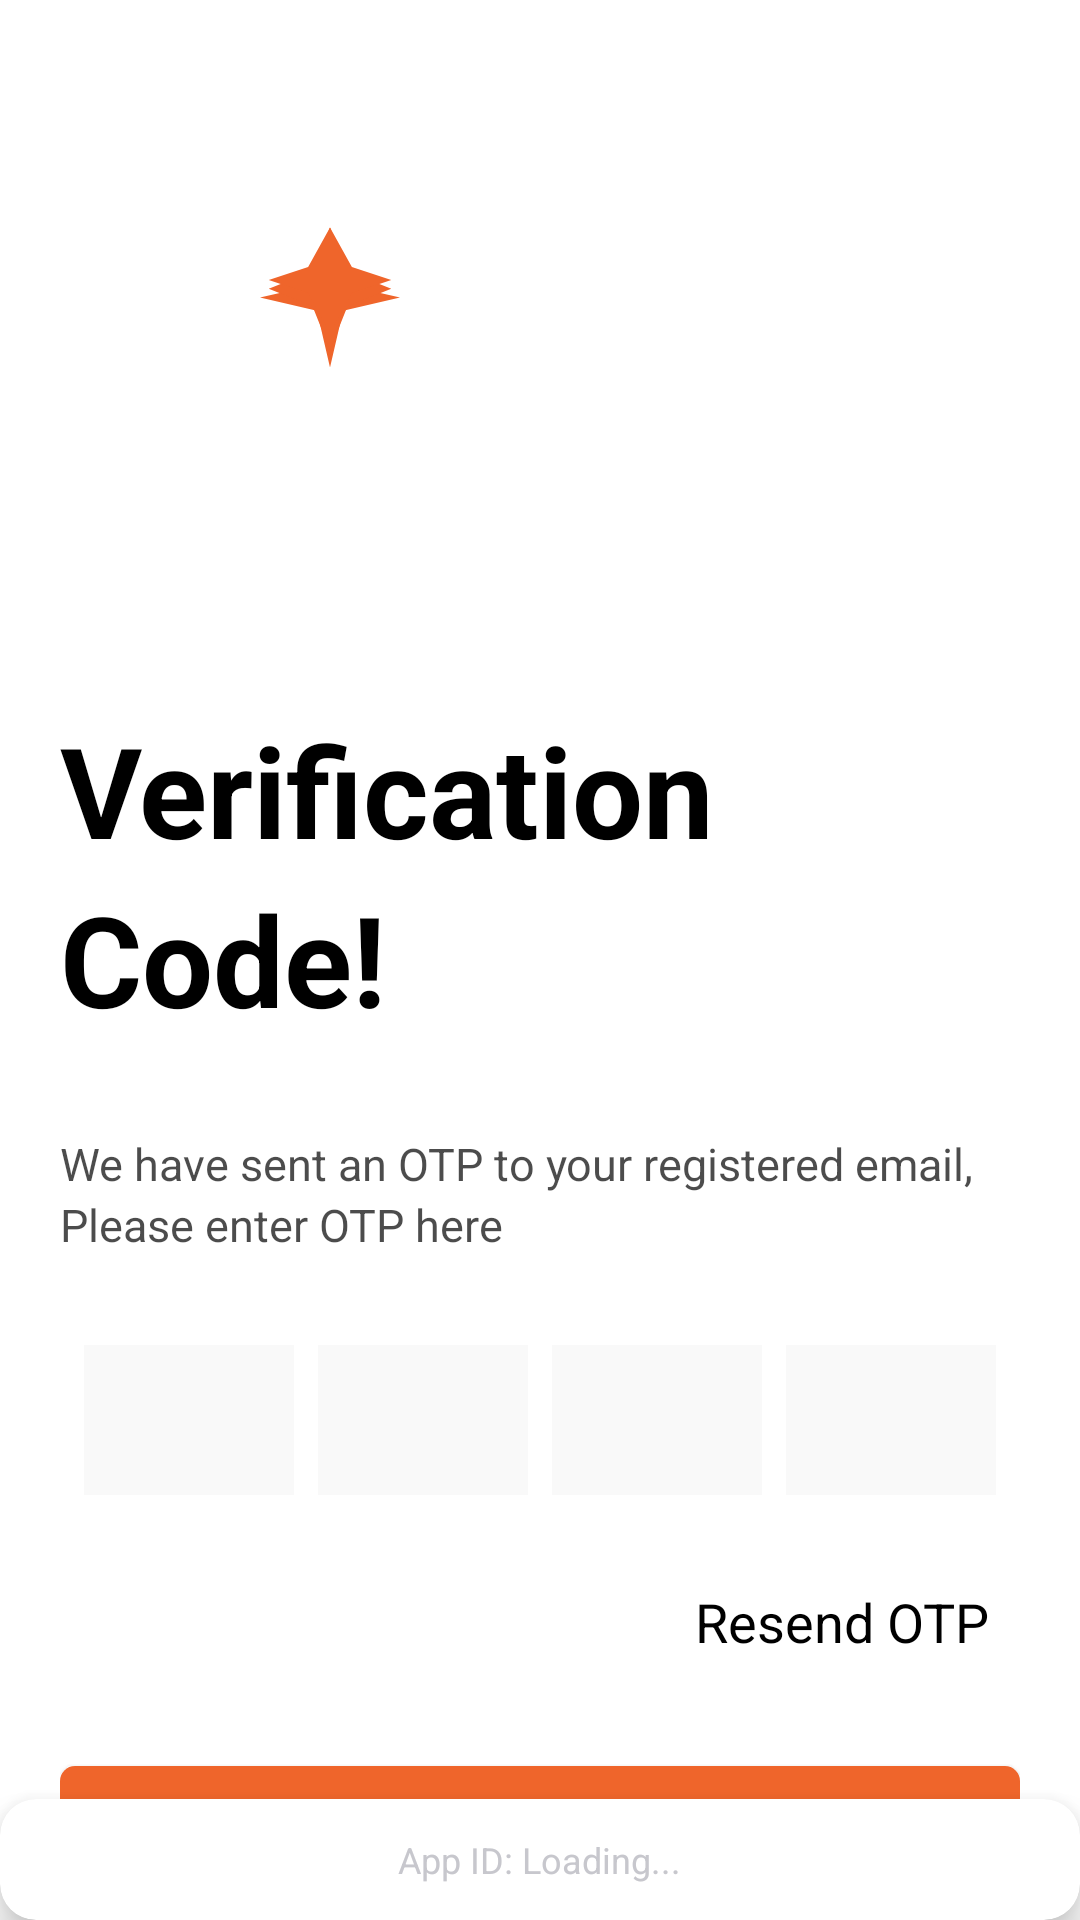

The Android layout XML behind this screen, and the referenced resources:
<!-- AndroidManifest.xml: application theme Theme.CCPExcursionReader -->
<!-- res/layout/activity_verify_otp.xml -->
<?xml version="1.0" encoding="utf-8"?>
<androidx.constraintlayout.widget.ConstraintLayout xmlns:android="http://schemas.android.com/apk/res/android"
    xmlns:app="http://schemas.android.com/apk/res-auto"
    android:layout_width="match_parent"
    android:layout_height="match_parent"
    android:background="#FFFFFF">

    <ScrollView
        android:id="@+id/scrollView"
        android:layout_width="match_parent"
        android:layout_height="0dp"
        android:background="#FFFFFF"
        android:fillViewport="true"
        android:scrollbars="none"
        app:layout_constraintTop_toTopOf="parent"
        app:layout_constraintBottom_toTopOf="@+id/app_id_footer"
        app:layout_constraintStart_toStartOf="parent"
        app:layout_constraintEnd_toEndOf="parent">

        <LinearLayout
            android:layout_width="match_parent"
            android:layout_height="wrap_content"
            android:orientation="vertical"
            android:padding="20dp"
            android:gravity="center">

        <LinearLayout
            android:layout_width="match_parent"
            android:layout_height="wrap_content"
            android:orientation="vertical"
            android:maxWidth="400dp"
            android:layout_gravity="center">

            
            <LinearLayout
                android:layout_width="wrap_content"
                android:layout_height="wrap_content"
                android:orientation="horizontal"
                android:layout_marginBottom="20dp"
                android:layout_gravity="start">

                <ImageView
                    android:id="@+id/ivChorusLogo"
                    android:layout_width="180dp"
                    android:layout_height="70dp"
                    android:src="@drawable/ic_chorus_logo"
                    android:layout_marginTop="50dp"
                    android:layout_marginBottom="60dp"
                    android:scaleType="fitCenter" />

            </LinearLayout>

            
            <LinearLayout
                android:layout_width="wrap_content"
                android:layout_height="wrap_content"
                android:orientation="vertical"
                android:layout_marginTop="15dp"
                android:layout_marginBottom="30dp">

                <TextView
                    android:layout_width="wrap_content"
                    android:layout_height="wrap_content"
                    android:text="Verification"
                    android:textSize="42sp"
                    android:textColor="#000000"
                    android:textStyle="bold"
                    android:layout_gravity="start"
                    android:layout_marginBottom="0dp" />

                <TextView
                    android:layout_width="wrap_content"
                    android:layout_height="wrap_content"
                    android:text="Code!"
                    android:textSize="42sp"
                    android:textColor="#000000"
                    android:textStyle="bold"
                    android:layout_gravity="start"
                    android:layout_marginBottom="0dp" />

            </LinearLayout>

            
            <LinearLayout
                android:layout_width="wrap_content"
                android:layout_height="wrap_content"
                android:orientation="vertical"
                android:layout_marginBottom="30dp"
                android:alpha="0.7">

                <TextView
                    android:layout_width="wrap_content"
                    android:layout_height="wrap_content"
                    android:text="We have sent an OTP to your registered email,"
                    android:textSize="15sp"
                    android:textColor="#000000"
                    android:layout_gravity="start" />

                <TextView
                    android:layout_width="wrap_content"
                    android:layout_height="wrap_content"
                    android:text="Please enter OTP here"
                    android:textSize="15sp"
                    android:textColor="#000000"
                    android:layout_gravity="start" />

            </LinearLayout>

            
            <LinearLayout
                android:layout_width="match_parent"
                android:layout_height="wrap_content"
                android:orientation="horizontal"
                android:gravity="center_horizontal"
                android:layout_marginBottom="20dp">

                <EditText
                    android:id="@+id/etOtp1"
                    android:layout_width="70dp"
                    android:layout_height="50dp"
                    android:layout_marginEnd="8dp"
                    android:inputType="number"
                    android:maxLength="1"
                    android:textSize="20sp"
                    android:textColor="#000000"
                    android:background="#F9F9F9"
                    android:gravity="center"
                    android:paddingHorizontal="5dp"
                    android:textCursorDrawable="@color/primary" />

                <EditText
                    android:id="@+id/etOtp2"
                    android:layout_width="70dp"
                    android:layout_height="50dp"
                    android:layout_marginEnd="8dp"
                    android:inputType="number"
                    android:maxLength="1"
                    android:textSize="20sp"
                    android:textColor="#000000"
                    android:background="#F9F9F9"
                    android:gravity="center"
                    android:paddingHorizontal="5dp"
                    android:textCursorDrawable="@color/primary" />

                <EditText
                    android:id="@+id/etOtp3"
                    android:layout_width="70dp"
                    android:layout_height="50dp"
                    android:layout_marginEnd="8dp"
                    android:inputType="number"
                    android:maxLength="1"
                    android:textSize="20sp"
                    android:textColor="#000000"
                    android:background="#F9F9F9"
                    android:gravity="center"
                    android:paddingHorizontal="5dp"
                    android:textCursorDrawable="@color/primary" />

                <EditText
                    android:id="@+id/etOtp4"
                    android:layout_width="70dp"
                    android:layout_height="50dp"
                    android:inputType="number"
                    android:maxLength="1"
                    android:textSize="20sp"
                    android:textColor="#000000"
                    android:background="#F9F9F9"
                    android:gravity="center"
                    android:paddingHorizontal="5dp"
                    android:textCursorDrawable="@color/primary" />

            </LinearLayout>

            
            <LinearLayout
                android:layout_width="match_parent"
                android:layout_height="wrap_content"
                android:orientation="horizontal"
                android:gravity="end"
                android:layout_marginBottom="20dp">

                <TextView
                    android:id="@+id/tvResendOtp"
                    android:layout_width="wrap_content"
                    android:layout_height="wrap_content"
                    android:text="Resend OTP"
                    android:textSize="18sp"
                    android:textColor="#000000"
                    android:textStyle="normal"
                    android:background="?android:attr/selectableItemBackground"
                    android:padding="10dp"
                    android:clickable="true"
                    android:focusable="true" />

            </LinearLayout>

            
            <com.google.android.material.button.MaterialButton
                android:id="@+id/btnVerify"
                android:layout_width="match_parent"
                android:layout_height="50dp"
                android:text="Verify"
                android:textSize="18sp"
                android:textColor="#FFFFFF"
                android:textStyle="bold"
                app:cornerRadius="5dp"
                app:backgroundTint="#EF652B"
                app:strokeColor="#EF652B"
                app:strokeWidth="0dp"
                android:layout_marginBottom="20dp" />

            
            <com.google.android.material.button.MaterialButton
                android:id="@+id/btnBackToLogin"
                android:layout_width="match_parent"
                android:layout_height="50dp"
                android:text="Back to Login"
                android:textSize="18sp"
                android:textColor="#202239"
                android:textStyle="bold"
                app:cornerRadius="5dp"
                app:backgroundTint="#FFFFFF"
                app:strokeColor="#202239"
                app:strokeWidth="1.5dp"
                android:layout_marginBottom="20dp" />

        </LinearLayout>

    </LinearLayout>

    </ScrollView>

    
    <include
        android:id="@+id/app_id_footer"
        layout="@layout/layout_scan_app_id_footer"
        android:layout_width="match_parent"
        android:layout_height="wrap_content"
        app:layout_constraintBottom_toBottomOf="parent"
        app:layout_constraintStart_toStartOf="parent"
        app:layout_constraintEnd_toEndOf="parent" />

</androidx.constraintlayout.widget.ConstraintLayout>
<!-- res/layout/layout_scan_app_id_footer.xml (included above) -->
<?xml version="1.0" encoding="utf-8"?>
<androidx.cardview.widget.CardView xmlns:android="http://schemas.android.com/apk/res/android"
    xmlns:app="http://schemas.android.com/apk/res-auto"
    android:layout_width="match_parent"
    android:layout_height="wrap_content"
    android:layout_margin="16dp"
    app:cardCornerRadius="12dp"
    app:cardElevation="8dp"
    app:cardBackgroundColor="@color/card_background">

    <LinearLayout
        android:layout_width="match_parent"
        android:layout_height="wrap_content"
        android:orientation="vertical"
        android:paddingTop="12dp"
        android:paddingBottom="12dp"
        android:paddingStart="16dp"
        android:paddingEnd="16dp">

        <TextView
            android:id="@+id/tv_scan_app_id"
            android:layout_width="wrap_content"
            android:layout_height="wrap_content"
            android:text="App ID: Loading..."
            android:textColor="@color/text_secondary"
            android:textSize="12sp"
            android:gravity="center"
            android:layout_gravity="center" />

    </LinearLayout>

</androidx.cardview.widget.CardView>
<!-- resources referenced by this layout -->
<resources>
  <color name="card_background">#FFFFFF</color>
  <color name="primary">#EF652B</color>
  <color name="text_secondary">#C7C7CD</color>
  <!-- drawable ic_chorus_logo (drawable) -->
  <?xml version="1.0" encoding="utf-8"?>
  <vector xmlns:android="http://schemas.android.com/apk/res/android"
      android:width="24dp"
      android:height="24dp"
      android:viewportWidth="24"
      android:viewportHeight="24">
      
      
      <path
          android:fillColor="#EF652B"
          android:pathData="M12,2L13.5,8.5L20,10L13.5,11.5L12,18L10.5,11.5L4,10L10.5,8.5Z"/>
      
      
      <path
          android:fillColor="#EF652B"
          android:pathData="M12,2L14,7L19,9L14,11L12,16L10,11L5,9L10,7Z"/>
      
      <path
          android:fillColor="#EF652B"
          android:pathData="M12,2L14.5,6.5L19,8L14.5,9.5L12,14L9.5,9.5L5,8L9.5,6.5Z"/>
  </vector>
  <color name="primary_hover">#D94F24</color>
  <color name="success">#10B981</color>
  <color name="success_border">#BBF7D0</color>
  <color name="background">#FFFFFF</color>
  <color name="text_primary">#000000</color>
  <style name="ShapeAppearance.CCPExcursionReader.LargeComponent" parent="ShapeAppearance.MaterialComponents.LargeComponent">
          <item name="cornerFamily">rounded</item>
          <item name="cornerSize">16dp</item>
      </style>
  <style name="CustomPopupMenuStyle" parent="Widget.MaterialComponents.PopupMenu">
          <item name="android:popupBackground">@drawable/bg_popup_menu</item>
          <item name="android:textColor">@color/text_primary</item>
          <item name="android:textSize">16sp</item>
          <item name="android:fontFamily">sans-serif</item>
          <item name="android:padding">8dp</item>
          <item name="android:elevation">8dp</item>
          <item name="android:background">@drawable/bg_popup_menu</item>
      </style>
  <!-- drawable bg_menu_item (drawable) -->
  <?xml version="1.0" encoding="utf-8"?>
  <selector xmlns:android="http://schemas.android.com/apk/res/android">
      
      
      <item android:state_pressed="true">
          <shape android:shape="rectangle">
              <solid android:color="#F5F5F5" />
              <corners android:radius="8dp" />
          </shape>
      </item>
      
      
      <item>
          <shape android:shape="rectangle">
              <solid android:color="#FFFFFF" />
              <corners android:radius="8dp" />
          </shape>
      </item>
      
  </selector>
  <!-- drawable bg_popup_menu (drawable) -->
  <?xml version="1.0" encoding="utf-8"?>
  <shape xmlns:android="http://schemas.android.com/apk/res/android"
      android:shape="rectangle">
      
      <solid android:color="#FFFFFF" />
      
      <corners android:radius="12dp" />
      
      <stroke
          android:width="1dp"
          android:color="#E0E0E0" />
      
      <padding
          android:left="8dp"
          android:top="8dp"
          android:right="8dp"
          android:bottom="8dp" />
      
  </shape>
</resources>
